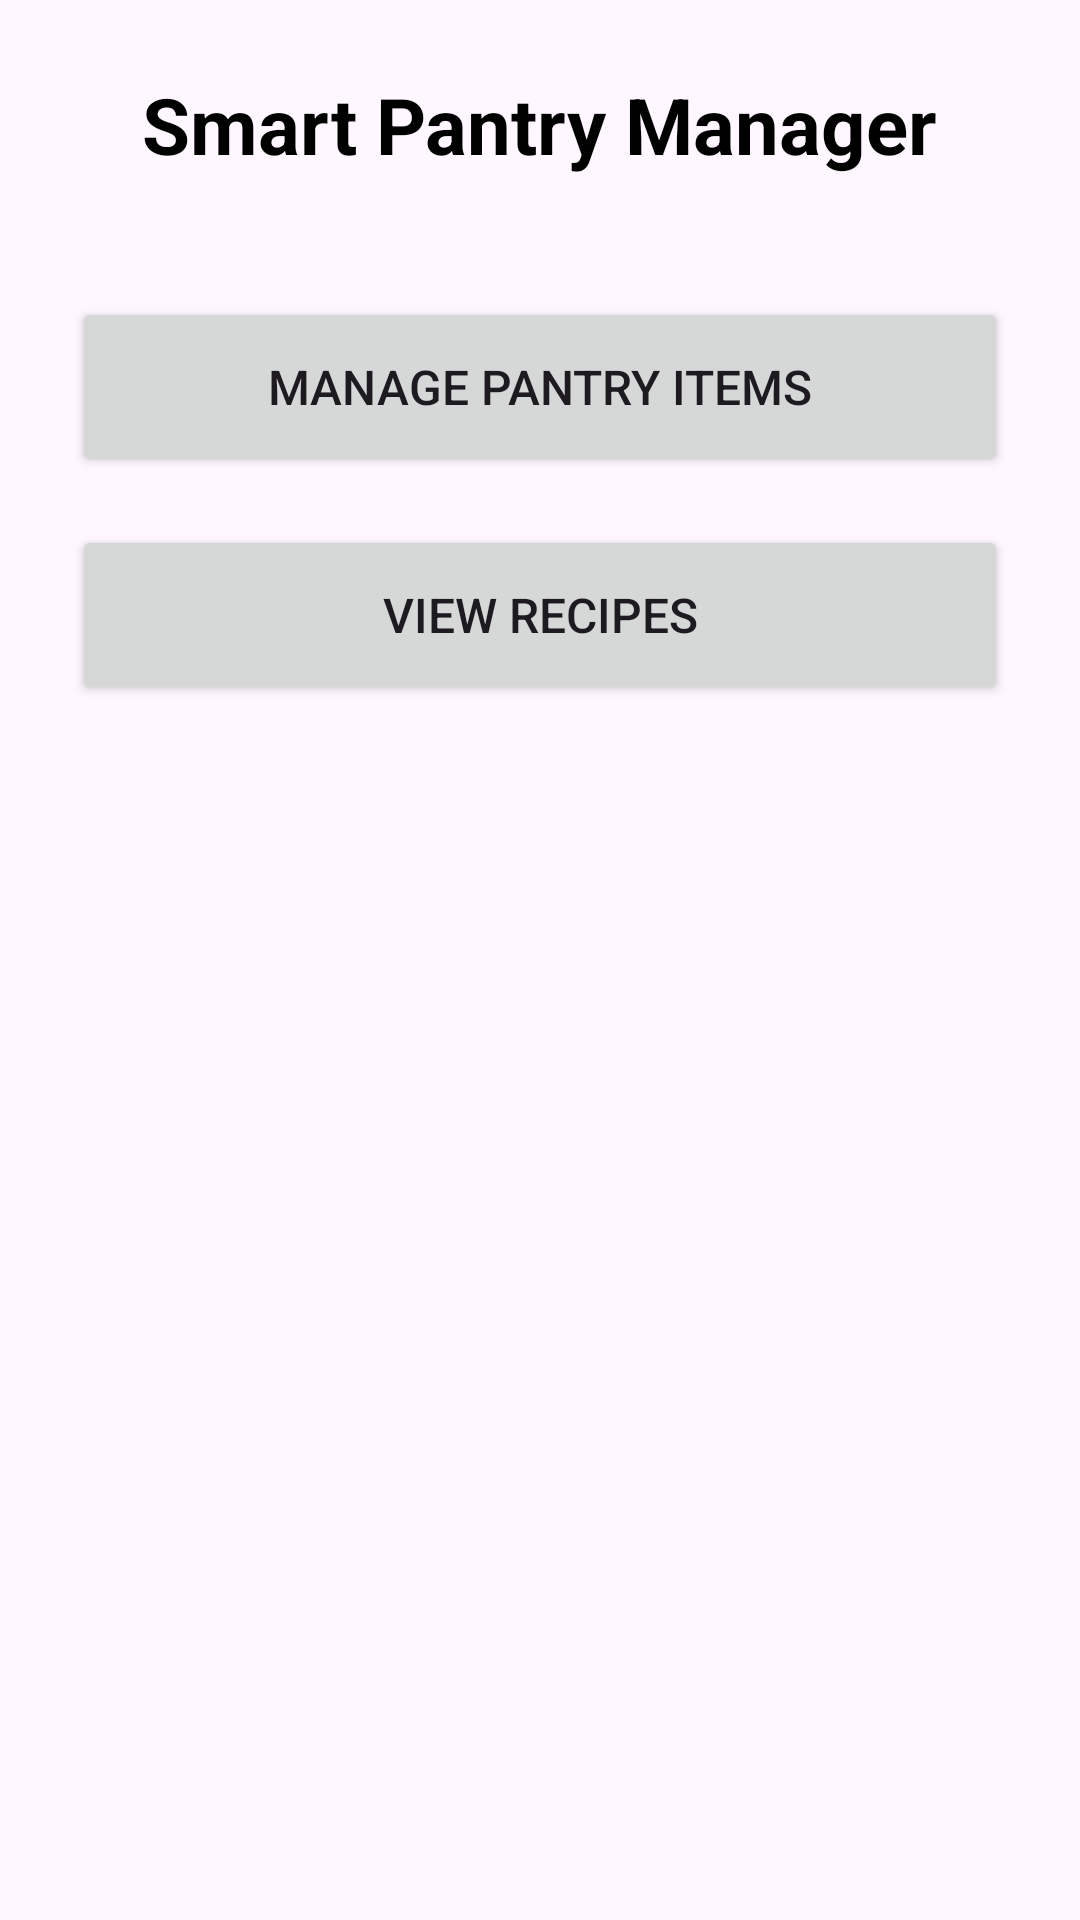

Produce the Android XML layout that renders to this screen, including the resource entries it uses.
<!-- AndroidManifest.xml: application theme Theme.SmartPantryManager1 -->
<!-- res/layout/activity_main.xml -->
<?xml version="1.0" encoding="utf-8"?>
<LinearLayout xmlns:android="http://schemas.android.com/apk/res/android"
    xmlns:tools="http://schemas.android.com/tools"
    android:layout_width="match_parent"
    android:layout_height="match_parent"
    android:orientation="vertical"
    android:padding="24dp"
    android:gravity="center_horizontal"
    tools:context=".MainActivity">

    <TextView
        android:layout_width="wrap_content"
        android:layout_height="wrap_content"
        android:text="Smart Pantry Manager"
        android:textSize="26sp"
        android:textStyle="bold"
        android:textColor="@android:color/black"
        android:layout_marginBottom="40dp" />

    <Button
        android:id="@+id/btnPantry"
        android:layout_width="match_parent"
        android:layout_height="60dp"
        android:text="Manage Pantry Items"
        android:textSize="16sp"
        android:layout_marginBottom="16dp" />

    <Button
        android:id="@+id/btnRecipes"
        android:layout_width="match_parent"
        android:layout_height="60dp"
        android:text="View Recipes"
        android:textSize="16sp" />

</LinearLayout>
<!-- resources referenced by this layout -->
<resources>
  <style name="Theme.SmartPantryManager1" parent="Base.Theme.SmartPantryManager1" />
  <style name="Base.Theme.SmartPantryManager1" parent="Theme.Material3.DayNight.NoActionBar">
          
          
      </style>
</resources>
